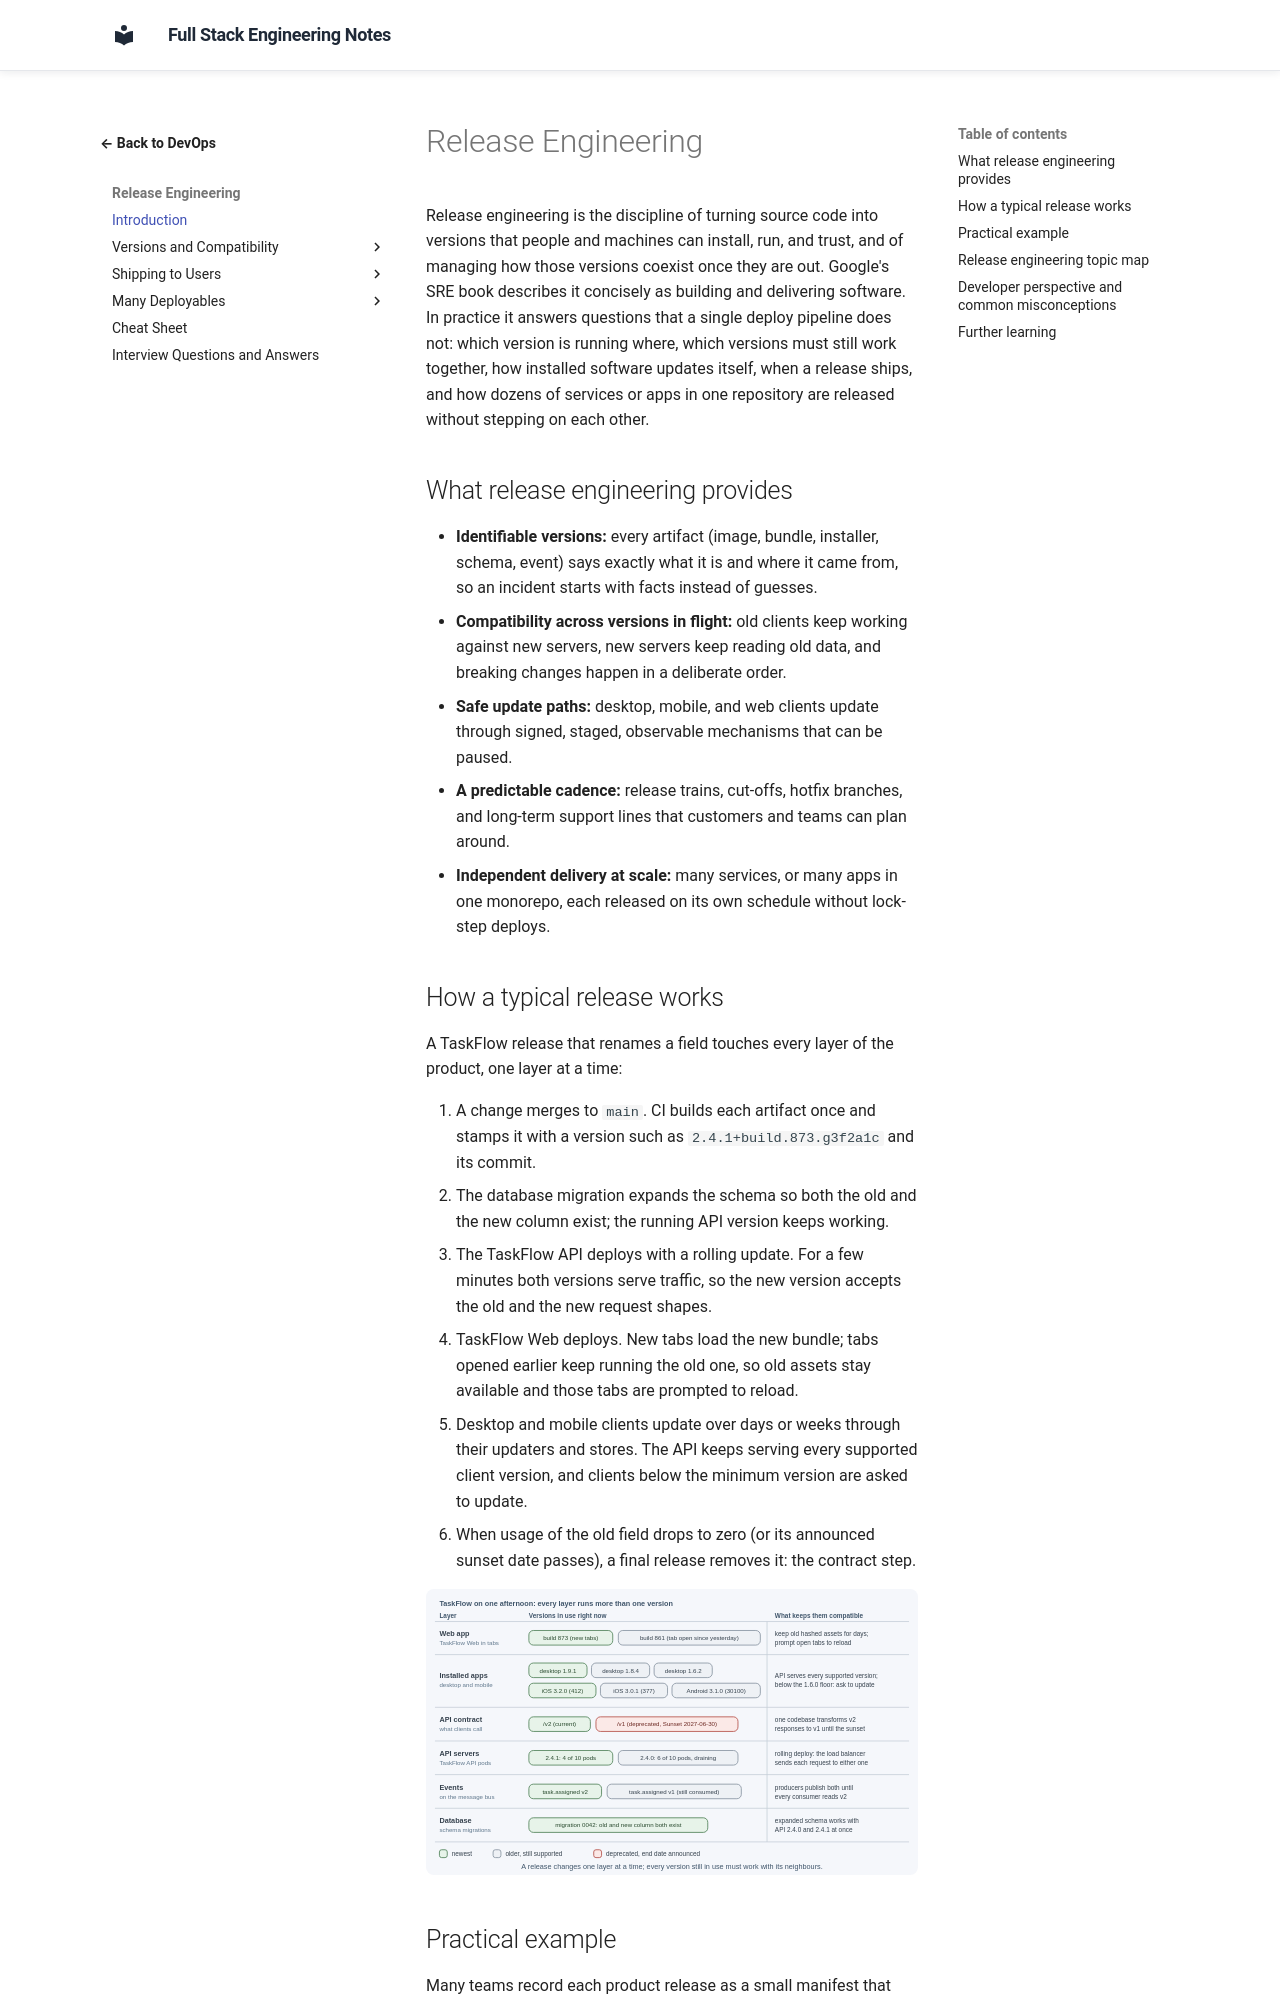

repository: murthy-satti/fullstack-notes · page: 08-devops-and-deployment/release-engineering/index.html · generator: mkdocs

# Release Engineering

Release engineering is the discipline of turning source code into
versions that people and machines can install, run, and trust, and of
managing how those versions coexist once they are out. Google's SRE book
describes it concisely as building and delivering software. In practice it
answers questions that a single deploy pipeline does not: which version is
running where, which versions must still work together, how installed
software updates itself, when a release ships, and how dozens of services
or apps in one repository are released without stepping on each other.

## What release engineering provides

- **Identifiable versions:** every artifact (image, bundle, installer,
  schema, event) says exactly what it is and where it came from, so an
  incident starts with facts instead of guesses.
- **Compatibility across versions in flight:** old clients keep working
  against new servers, new servers keep reading old data, and breaking
  changes happen in a deliberate order.
- **Safe update paths:** desktop, mobile, and web clients update through
  signed, staged, observable mechanisms that can be paused.
- **A predictable cadence:** release trains, cut-offs, hotfix branches,
  and long-term support lines that customers and teams can plan around.
- **Independent delivery at scale:** many services, or many apps in one
  monorepo, each released on its own schedule without lock-step deploys.

## How a typical release works

A TaskFlow release that renames a field touches every layer of the
product, one layer at a time:

1. A change merges to `main`. CI builds each artifact once and stamps it
   with a version such as `2.4.1+build.873.g3f2a1c` and its commit.
2. The database migration expands the schema so both the old and the new
   column exist; the running API version keeps working.
3. The TaskFlow API deploys with a rolling update. For a few minutes both
   versions serve traffic, so the new version accepts the old and the new
   request shapes.
4. TaskFlow Web deploys. New tabs load the new bundle; tabs opened earlier
   keep running the old one, so old assets stay available and those tabs
   are prompted to reload.
5. Desktop and mobile clients update over days or weeks through their
   updaters and stores. The API keeps serving every supported client
   version, and clients below the minimum version are asked to update.
6. When usage of the old field drops to zero (or its announced sunset
   date passes), a final release removes it: the contract step.

![Diagram: a snapshot of TaskFlow on one afternoon, layer by layer: open browser tabs run web build 873 and an older build 861; installed apps include desktop 1.9.1, 1.8.4 and 1.6.2, iOS 3.2.0 and 3.0.1, and Android 3.1.0; the API contract has a current /v2 and a deprecated /v1 with a sunset date; a rolling deploy has 4 of 10 API pods on 2.4.1 and 6 on 2.4.0; producers publish task.assigned v2 and v1; and an expanded database schema works with both API versions. A side column lists what keeps each layer compatible, and the caption says that a release changes one layer at a time while every version still in use must work with its neighbours.](release-engineering-overview.svg)
